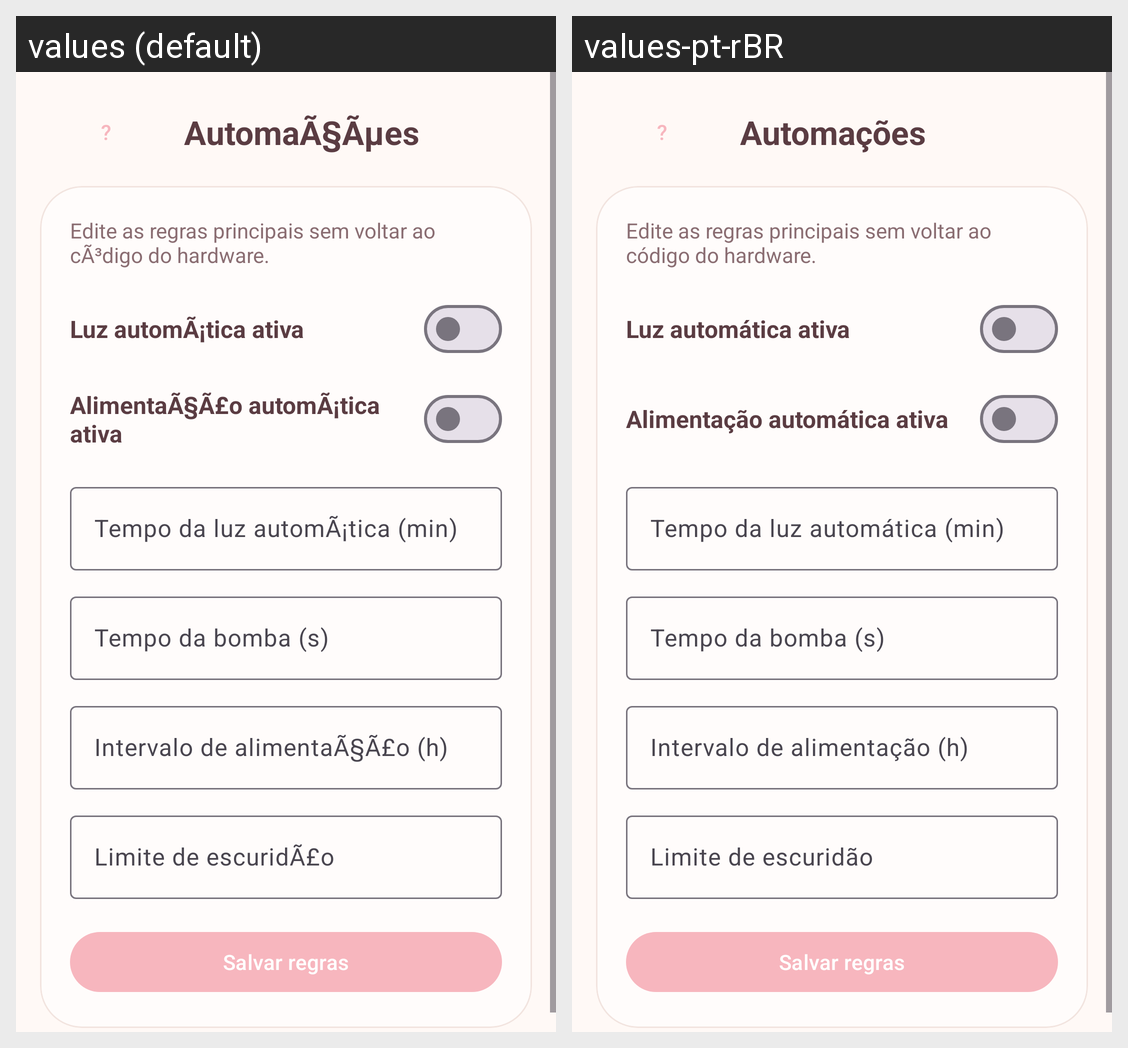

Locale-by-locale string values for the Android screen shown in this grid:
Android screen res/layout/activity_automation.xml rendered under 2 locales, left to right: values (default), values-pt-rBR. Device: Nexus 5 (rendered at 1080×1920; each locale shown at half size, 540×960, under a caption strip naming it); theme Theme.PetGuardian.
Strings drawn on this screen, with the default value and each locale's value (text and hints the layout hard-codes, and strings that could not be matched under every locale, appear in the picture but are not listed):

automation_title
  values: AutomaÃ§Ãµes
  values-pt-rBR: Automações

automation_description
  values: Edite as regras principais sem voltar ao cÃ³digo do hardware.
  values-pt-rBR: Edite as regras principais sem voltar ao código do hardware.

automation_auto_light
  values: Luz automÃ¡tica ativa
  values-pt-rBR: Luz automática ativa

automation_auto_feed
  values: AlimentaÃ§Ã£o automÃ¡tica ativa
  values-pt-rBR: Alimentação automática ativa

automation_light_minutes
  values: Tempo da luz automÃ¡tica (min)
  values-pt-rBR: Tempo da luz automática (min)

automation_pump_seconds
  values: Tempo da bomba (s)
  values-pt-rBR: Tempo da bomba (s)

automation_feed_hours
  values: Intervalo de alimentaÃ§Ã£o (h)
  values-pt-rBR: Intervalo de alimentação (h)

automation_dark_threshold
  values: Limite de escuridÃ£o
  values-pt-rBR: Limite de escuridão

automation_save
  values: Salvar regras
  values-pt-rBR: Salvar regras
